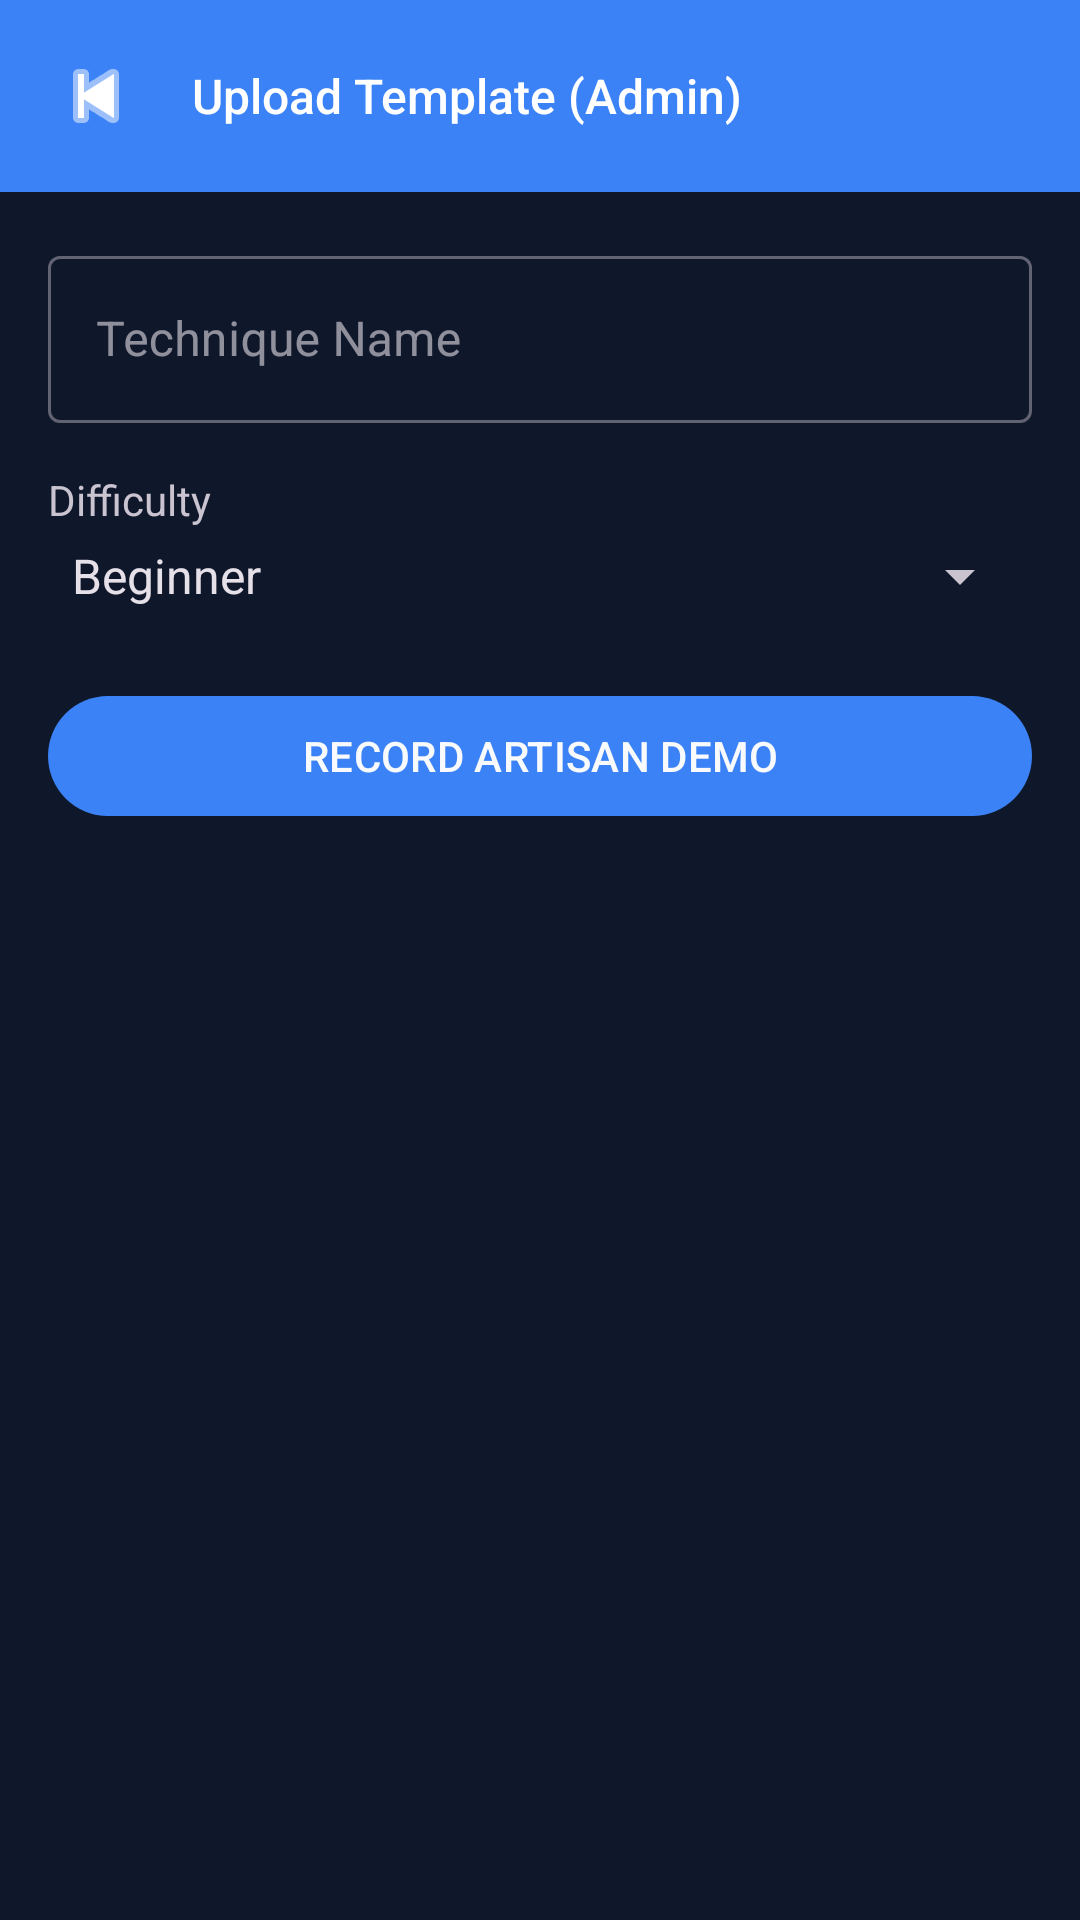

Layout XML and referenced resources for this Android screen:
<!-- AndroidManifest.xml: application theme Theme.CultureSync -->
<!-- res/layout/activity_admin_upload.xml -->
<?xml version="1.0" encoding="utf-8"?>
<LinearLayout xmlns:android="http://schemas.android.com/apk/res/android"
    xmlns:app="http://schemas.android.com/apk/res-auto"
    android:layout_width="match_parent" android:layout_height="match_parent"
    android:orientation="vertical" android:background="@color/colorBackground">

    <LinearLayout android:layout_width="match_parent" android:layout_height="?attr/actionBarSize"
        android:orientation="horizontal" android:gravity="center_vertical"
        android:background="@color/colorPrimary" android:paddingStart="8dp">
        <ImageButton android:id="@+id/btnBack" android:layout_width="48dp" android:layout_height="48dp"
            android:src="@android:drawable/ic_media_previous"
            android:background="?attr/selectableItemBackgroundBorderless" android:tint="#FFFFFF"/>
        <TextView android:layout_width="wrap_content" android:layout_height="wrap_content"
            android:text="@string/label_admin_upload" android:textColor="#FFFFFF"
            android:textSize="16sp" android:fontFamily="sans-serif-medium"
            android:layout_marginStart="8dp"/>
    </LinearLayout>

    <LinearLayout android:layout_width="match_parent" android:layout_height="wrap_content"
        android:orientation="vertical" android:padding="16dp">

        <com.google.android.material.textfield.TextInputLayout
            android:layout_width="match_parent" android:layout_height="wrap_content"
            android:hint="@string/hint_technique_name" style="@style/Widget.MaterialComponents.TextInputLayout.OutlinedBox"
            android:layout_marginBottom="16dp">
            <com.google.android.material.textfield.TextInputEditText
                android:id="@+id/etTechniqueName" android:layout_width="match_parent"
                android:layout_height="wrap_content"/>
        </com.google.android.material.textfield.TextInputLayout>

        <TextView android:layout_width="wrap_content" android:layout_height="wrap_content"
            android:text="@string/label_difficulty" android:textSize="14sp" android:layout_marginBottom="4dp"/>

        <Spinner android:id="@+id/spinnerDifficulty" android:layout_width="match_parent"
            android:layout_height="wrap_content"
            android:entries="@array/difficulty_levels"
            android:layout_marginBottom="24dp"/>

        <com.google.android.material.button.MaterialButton
            android:id="@+id/btnRecordDemo" android:layout_width="match_parent"
            android:layout_height="wrap_content" android:text="@string/btn_record_demo"/>

    </LinearLayout>
</LinearLayout>
<!-- resources referenced by this layout -->
<resources>
  <string-array name="difficulty_levels">
          <item>Beginner</item>
          <item>Intermediate</item>
          <item>Advanced</item>
      </string-array>
  <color name="colorBackground">@color/brand_deep</color>
  <color name="colorPrimary">@color/brand_primary</color>
  <string name="btn_record_demo">RECORD ARTISAN DEMO</string>
  <string name="hint_technique_name">Technique Name</string>
  <string name="label_admin_upload">Upload Template (Admin)</string>
  <string name="label_difficulty">Difficulty</string>
  <style name="Theme.CultureSync" parent="Theme.Material3.Dark.NoActionBar">
          
          <item name="colorPrimary">@color/brand_primary</item>
          <item name="colorOnPrimary">@color/text_primary</item>
          <item name="colorPrimaryContainer">@color/brand_surface</item>
          <item name="colorOnPrimaryContainer">@color/text_primary</item>
  
          
          <item name="colorSecondary">@color/brand_secondary</item>
          <item name="colorOnSecondary">@color/brand_deep</item>
  
          
          <item name="colorTertiary">@color/brand_accent</item>
          <item name="colorOnTertiary">@color/brand_deep</item>
  
          
          <item name="android:statusBarColor">@color/brand_deep</item>
          <item name="android:windowBackground">@color/brand_deep</item>
          
          <item name="android:windowLightStatusBar">false</item>
      </style>
  <color name="brand_deep">#0F172A</color>
  <color name="brand_primary">#3B82F6</color>
  <color name="text_primary">#F8FAFC</color>
  <color name="brand_surface">#1E293B</color>
  <color name="brand_secondary">#94A3B8</color>
  <color name="brand_accent">#FACC15</color>
</resources>
